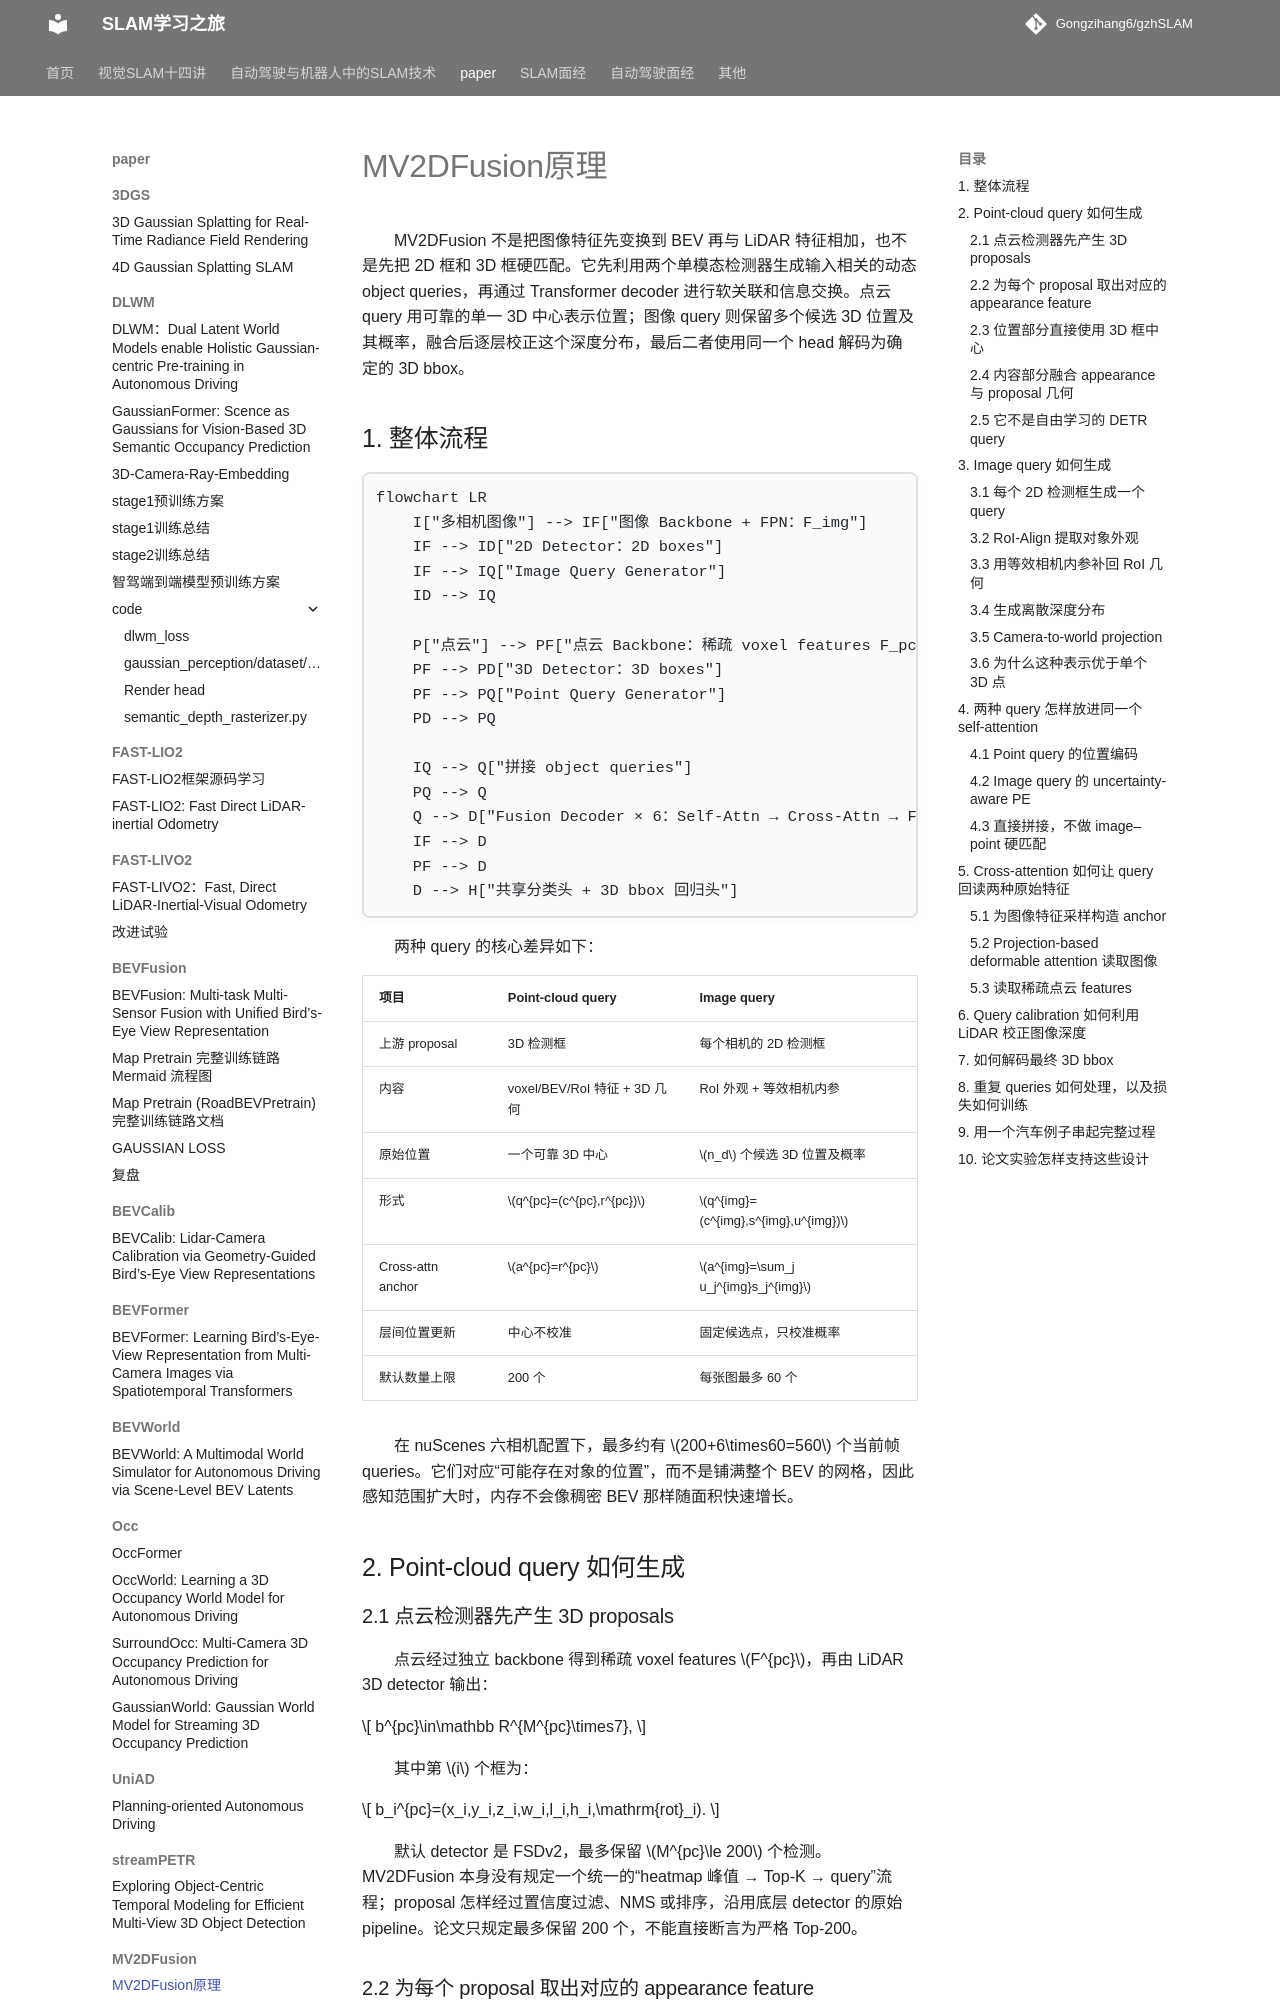

repository: Gongzihang6/gzhSLAM · page: paper/MV2DFusion/MV2DFusion原理/index.html · generator: mkdocs

MV2DFusion 不是把图像特征先变换到 BEV 再与 LiDAR 特征相加，也不是先把 2D 框和 3D 框硬匹配。它先利用两个单模态检测器生成输入相关的动态 object queries，再通过 Transformer decoder 进行软关联和信息交换。点云 query 用可靠的单一 3D 中心表示位置；图像 query 则保留多个候选 3D 位置及其概率，融合后逐层校正这个深度分布，最后二者使用同一个 head 解码为确定的 3D bbox。

## 1. 整体流程

```mermaid
flowchart LR
    I["多相机图像"] --> IF["图像 Backbone + FPN：F_img"]
    IF --> ID["2D Detector：2D boxes"]
    IF --> IQ["Image Query Generator"]
    ID --> IQ

    P["点云"] --> PF["点云 Backbone：稀疏 voxel features F_pc"]
    PF --> PD["3D Detector：3D boxes"]
    PF --> PQ["Point Query Generator"]
    PD --> PQ

    IQ --> Q["拼接 object queries"]
    PQ --> Q
    Q --> D["Fusion Decoder × 6：Self-Attn → Cross-Attn → FFN → Query Calibration"]
    IF --> D
    PF --> D
    D --> H["共享分类头 + 3D bbox 回归头"]
```

两种 query 的核心差异如下：

| 项目              | Point-cloud query            | Image query                           |
| ----------------- | ---------------------------- | ------------------------------------- |
| 上游 proposal     | 3D 检测框                    | 每个相机的 2D 检测框                  |
| 内容              | voxel/BEV/RoI 特征 + 3D 几何 | RoI 外观 + 等效相机内参               |
| 原始位置          | 一个可靠 3D 中心             | \(n_d\) 个候选 3D 位置及概率          |
| 形式              | \(q^{pc}=(c^{pc},r^{pc})\)   | \(q^{img}=(c^{img},s^{img},u^{img})\) |
| Cross-attn anchor | \(a^{pc}=r^{pc}\)            | \(a^{img}=\sum_j u_j^{img}s_j^{img}\) |
| 层间位置更新      | 中心不校准                   | 固定候选点，只校准概率                |
| 默认数量上限      | 200 个                       | 每张图最多 60 个                      |

在 nuScenes 六相机配置下，最多约有 \(200+6\times60=560\) 个当前帧 queries。它们对应“可能存在对象的位置”，而不是铺满整个 BEV 的网格，因此感知范围扩大时，内存不会像稠密 BEV 那样随面积快速增长。

## 2. Point-cloud query 如何生成

### 2.1 点云检测器先产生 3D proposals

点云经过独立 backbone 得到稀疏 voxel features \(F^{pc}\)，再由 LiDAR 3D detector 输出：

\[ b^{pc}\in\mathbb R^{M^{pc}\times7}, \]

其中第 \(i\) 个框为：

\[ b_i^{pc}=(x_i,y_i,z_i,w_i,l_i,h_i,\mathrm{rot}_i). \]

默认 detector 是 FSDv2，最多保留 \(M^{pc}\le 200\) 个检测。MV2DFusion 本身没有规定一个统一的“heatmap 峰值 → Top-K → query”流程；proposal 怎样经过置信度过滤、NMS 或排序，沿用底层 detector 的原始 pipeline。论文只规定最多保留 200 个，不能直接断言为严格 Top-200。
